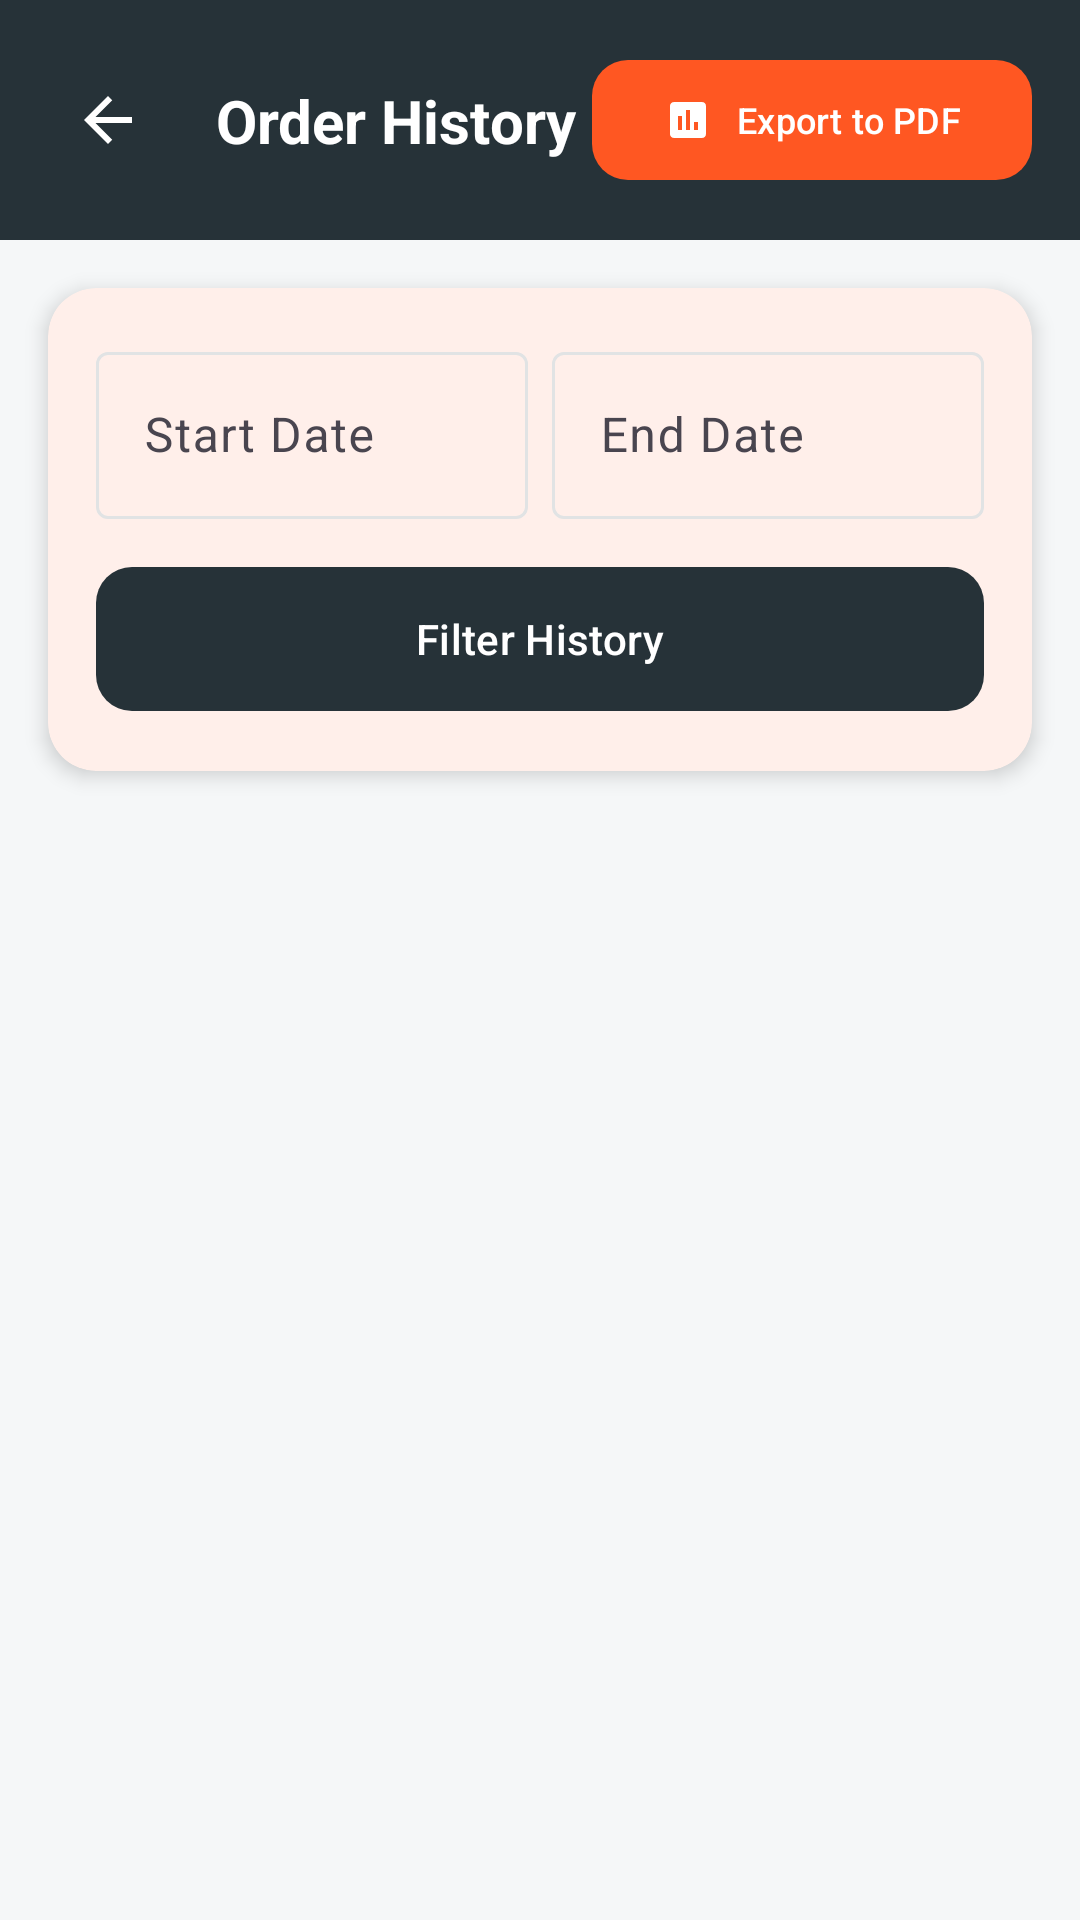

This screen was rendered from an Android layout file. Write that file and the resources it references.
<!-- AndroidManifest.xml: application theme Theme.CanteenManagementSystem -->
<!-- res/layout/activity_order_history.xml -->
<?xml version="1.0" encoding="utf-8"?>
<androidx.constraintlayout.widget.ConstraintLayout xmlns:android="http://schemas.android.com/apk/res/android"
    xmlns:app="http://schemas.android.com/apk/res-auto"
    xmlns:tools="http://schemas.android.com/tools"
    android:layout_width="match_parent"
    android:layout_height="match_parent"
    android:background="@color/off_white">

    
    <androidx.constraintlayout.widget.ConstraintLayout
        android:id="@+id/headerLayout"
        android:layout_width="match_parent"
        android:layout_height="wrap_content"
        android:background="@color/navy_dark"
        android:paddingHorizontal="16dp"
        android:paddingVertical="16dp"
        app:layout_constraintTop_toTopOf="parent">

        <ImageButton
            android:id="@+id/btnBack"
            android:layout_width="40dp"
            android:layout_height="40dp"
            android:background="?attr/selectableItemBackgroundBorderless"
            android:src="@drawable/ic_back"
            app:layout_constraintBottom_toBottomOf="parent"
            app:layout_constraintStart_toStartOf="parent"
            app:layout_constraintTop_toTopOf="parent"
            app:tint="@color/white" />

        <TextView
            android:layout_width="wrap_content"
            android:layout_height="wrap_content"
            android:layout_marginStart="16dp"
            android:text="@string/order_history_title"
            android:textColor="@color/white"
            android:textSize="20sp"
            android:textStyle="bold"
            app:layout_constraintBottom_toBottomOf="parent"
            app:layout_constraintStart_toEndOf="@id/btnBack"
            app:layout_constraintTop_toTopOf="parent" />

        <com.google.android.material.button.MaterialButton
            android:id="@+id/btnExportPDF"
            style="@style/Widget.Material3.Button.TonalButton"
            android:layout_width="wrap_content"
            android:layout_height="wrap_content"
            android:text="@string/export_pdf"
            android:textAllCaps="false"
            android:textColor="@color/white"
            android:textSize="12sp"
            app:backgroundTint="@color/primary_green"
            app:cornerRadius="12dp"
            app:icon="@drawable/ic_reports"
            app:iconSize="16dp"
            app:iconTint="@color/white"
            app:layout_constraintBottom_toBottomOf="parent"
            app:layout_constraintEnd_toEndOf="parent"
            app:layout_constraintTop_toTopOf="parent" />

    </androidx.constraintlayout.widget.ConstraintLayout>

    
    <com.google.android.material.card.MaterialCardView
        android:id="@+id/filterCard"
        android:layout_width="match_parent"
        android:layout_height="wrap_content"
        android:layout_margin="16dp"
        app:cardBackgroundColor="@color/white"
        app:cardCornerRadius="16dp"
        app:cardElevation="4dp"
        app:layout_constraintTop_toBottomOf="@id/headerLayout"
        app:strokeWidth="0dp">

        <LinearLayout
            android:layout_width="match_parent"
            android:layout_height="wrap_content"
            android:orientation="vertical"
            android:padding="16dp">

            <LinearLayout
                android:layout_width="match_parent"
                android:layout_height="wrap_content"
                android:orientation="horizontal">

                <com.google.android.material.textfield.TextInputLayout
                    style="@style/Widget.Material3.TextInputLayout.OutlinedBox"
                    android:layout_width="0dp"
                    android:layout_height="wrap_content"
                    android:layout_weight="1"
                    android:layout_marginEnd="8dp"
                    android:hint="@string/start_date">

                    <com.google.android.material.textfield.TextInputEditText
                        android:id="@+id/etStartDate"
                        android:layout_width="match_parent"
                        android:layout_height="wrap_content"
                        android:focusable="false"
                        android:inputType="none" />
                </com.google.android.material.textfield.TextInputLayout>

                <com.google.android.material.textfield.TextInputLayout
                    style="@style/Widget.Material3.TextInputLayout.OutlinedBox"
                    android:layout_width="0dp"
                    android:layout_height="wrap_content"
                    android:layout_weight="1"
                    android:hint="@string/end_date">

                    <com.google.android.material.textfield.TextInputEditText
                        android:id="@+id/etEndDate"
                        android:layout_width="match_parent"
                        android:layout_height="wrap_content"
                        android:focusable="false"
                        android:inputType="none" />
                </com.google.android.material.textfield.TextInputLayout>

            </LinearLayout>

            <com.google.android.material.button.MaterialButton
                android:id="@+id/btnFilter"
                android:layout_width="match_parent"
                android:layout_height="56dp"
                android:layout_marginTop="12dp"
                android:text="@string/filter_history"
                android:textAllCaps="false"
                app:backgroundTint="@color/navy_dark"
                app:cornerRadius="12dp" />

        </LinearLayout>

    </com.google.android.material.card.MaterialCardView>

    
    <androidx.recyclerview.widget.RecyclerView
        android:id="@+id/rvOrderHistory"
        android:layout_width="match_parent"
        android:layout_height="0dp"
        android:layout_marginTop="8dp"
        android:clipToPadding="false"
        android:paddingBottom="16dp"
        app:layout_constraintBottom_toBottomOf="parent"
        app:layout_constraintTop_toBottomOf="@id/filterCard"
        tools:listitem="@layout/item_order_history" />

    <TextView
        android:id="@+id/tvEmptyState"
        android:layout_width="wrap_content"
        android:layout_height="wrap_content"
        android:text="@string/no_records_found"
        android:textColor="@color/color_secondary_text"
        android:visibility="gone"
        app:layout_constraintBottom_toBottomOf="parent"
        app:layout_constraintEnd_toEndOf="parent"
        app:layout_constraintStart_toStartOf="parent"
        app:layout_constraintTop_toBottomOf="@id/filterCard" />

    <ProgressBar
        android:id="@+id/progressBar"
        android:layout_width="wrap_content"
        android:layout_height="wrap_content"
        android:visibility="gone"
        app:layout_constraintBottom_toBottomOf="parent"
        app:layout_constraintEnd_toEndOf="parent"
        app:layout_constraintStart_toStartOf="parent"
        app:layout_constraintTop_toBottomOf="@id/filterCard" />

</androidx.constraintlayout.widget.ConstraintLayout>
<!-- res/layout/item_order_history.xml (included above) -->
<?xml version="1.0" encoding="utf-8"?>
<com.google.android.material.card.MaterialCardView xmlns:android="http://schemas.android.com/apk/res/android"
    xmlns:app="http://schemas.android.com/apk/res-auto"
    android:layout_width="match_parent"
    android:layout_height="wrap_content"
    android:layout_marginHorizontal="16dp"
    android:layout_marginVertical="6dp"
    app:cardBackgroundColor="@color/white"
    app:cardCornerRadius="16dp"
    app:cardElevation="2dp"
    app:strokeWidth="0dp">

    <LinearLayout
        android:layout_width="match_parent"
        android:layout_height="wrap_content"
        android:orientation="vertical"
        android:padding="16dp">

        <LinearLayout
            android:layout_width="match_parent"
            android:layout_height="wrap_content"
            android:gravity="center_vertical"
            android:orientation="horizontal">

            <TextView
                android:id="@+id/tvOrderDate"
                android:layout_width="0dp"
                android:layout_height="wrap_content"
                android:layout_weight="1"
                android:text="April 16, 2026 10:30"
                android:textColor="@color/color_secondary_text"
                android:textSize="12sp" />

            <TextView
                android:id="@+id/tvOrderAmount"
                android:layout_width="wrap_content"
                android:layout_height="wrap_content"
                android:text="₱150.00"
                android:textColor="@color/navy_dark"
                android:textSize="16sp"
                android:textStyle="bold" />

        </LinearLayout>

        <TextView
            android:id="@+id/tvOrderEmployee"
            android:layout_width="wrap_content"
            android:layout_height="wrap_content"
            android:layout_marginTop="4dp"
            android:text="John Doe"
            android:textColor="@color/color_on_surface"
            android:textSize="16sp"
            android:textStyle="bold" />

        <TextView
            android:id="@+id/tvOrderItems"
            android:layout_width="wrap_content"
            android:layout_height="wrap_content"
            android:layout_marginTop="2dp"
            android:text="Rice, Chicken, Water"
            android:textColor="@color/color_secondary_text"
            android:textSize="13sp" />

    </LinearLayout>

</com.google.android.material.card.MaterialCardView>
<!-- resources referenced by this layout -->
<resources>
  <color name="color_on_surface">#263238</color>
  <color name="color_secondary_text">#546067</color>
  <color name="navy_dark">#263238</color>
  <color name="off_white">#F5F7F8</color>
  <color name="primary_green">#FF5722</color>
  <color name="white">#FFFFFFFF</color>
  <!-- drawable ic_back (drawable) -->
  <vector xmlns:android="http://schemas.android.com/apk/res/android"
      android:width="24dp"
      android:height="24dp"
      android:viewportWidth="24"
      android:viewportHeight="24">
    <path
        android:fillColor="#000000"
        android:pathData="M20,11H7.83l5.59,-5.59L12,4l-8,8 8,8 1.41,-1.41L7.83,13H20V11Z"/>
  </vector>
  <!-- drawable ic_reports (drawable) -->
  <vector xmlns:android="http://schemas.android.com/apk/res/android"
      android:width="24dp"
      android:height="24dp"
      android:viewportWidth="24"
      android:viewportHeight="24"
      android:tint="?attr/colorControlNormal">
      <path
          android:fillColor="@android:color/white"
          android:pathData="M19,3H5C3.9,3 3,3.9 3,5V19C3,20.1 3.9,21 5,21H19C20.1,21 21,20.1 21,19V5C21,3.9 20.1,3 19,3ZM9,17H7V10H9V17ZM13,17H11V7H13V17ZM17,17H15V13H17V17Z"/>
  </vector>
  <string name="end_date">End Date</string>
  <string name="export_pdf">Export to PDF</string>
  <string name="filter_history">Filter History</string>
  <string name="no_records_found">No records found</string>
  <string name="order_history_title">Order History</string>
  <string name="start_date">Start Date</string>
  <style name="Theme.CanteenManagementSystem" parent="Theme.Material3.Light.NoActionBar">
          
          <item name="colorPrimary">@color/color_primary</item>
          <item name="colorOnPrimary">@color/color_on_primary</item>
  
          
          <item name="android:windowBackground">@color/color_background</item>
          <item name="colorSurface">@color/color_surface</item>
          <item name="colorOnSurface">@color/color_on_surface</item>
          <item name="colorOutline">@color/color_outline</item>
  
          
          <item name="android:statusBarColor">@color/navy_dark</item>
          <item name="android:navigationBarColor">@color/white</item>
          <item name="android:windowLightStatusBar" tools:targetApi="m">false</item>
  
          
          <item name="colorSecondary">@color/semantic_blue</item>
          <item name="colorOnSecondary">@color/white</item>
  
          
          <item name="colorError">@color/color_error</item>
  
          
          <item name="bottomNavigationStyle">@style/Widget.App.BottomNavigationView</item>
      </style>
  <color name="color_primary">#FF5722</color>
  <color name="color_on_primary">#FFFFFF</color>
  <color name="color_background">#FFFFFF</color>
  <color name="color_surface">#FFFFFF</color>
  <color name="color_outline">#E1E3E4</color>
  <color name="semantic_blue">#2196F3</color>
  <color name="color_error">#BA1A1A</color>
  <style name="Widget.App.BottomNavigationView" parent="Widget.Material3.BottomNavigationView">
          <item name="itemActiveIndicatorStyle">@style/Widget.App.BottomNavigationView.ActiveIndicator</item>
          <item name="itemIconTint">@color/nav_item_color_state</item>
          <item name="itemTextColor">@color/nav_item_color_state</item>
          <item name="labelVisibilityMode">labeled</item>
          <item name="materialThemeOverlay">@style/ThemeOverlay.App.BottomNavigationView</item>
      </style>
  <style name="Widget.App.BottomNavigationView.ActiveIndicator" parent="Widget.Material3.BottomNavigationView.ActiveIndicator">
          <item name="android:color">@android:color/transparent</item>
      </style>
  <style name="ThemeOverlay.App.BottomNavigationView" parent="">
          <item name="colorContainer">@color/white</item>
          <item name="colorSurface">@color/white</item>
      </style>
</resources>
